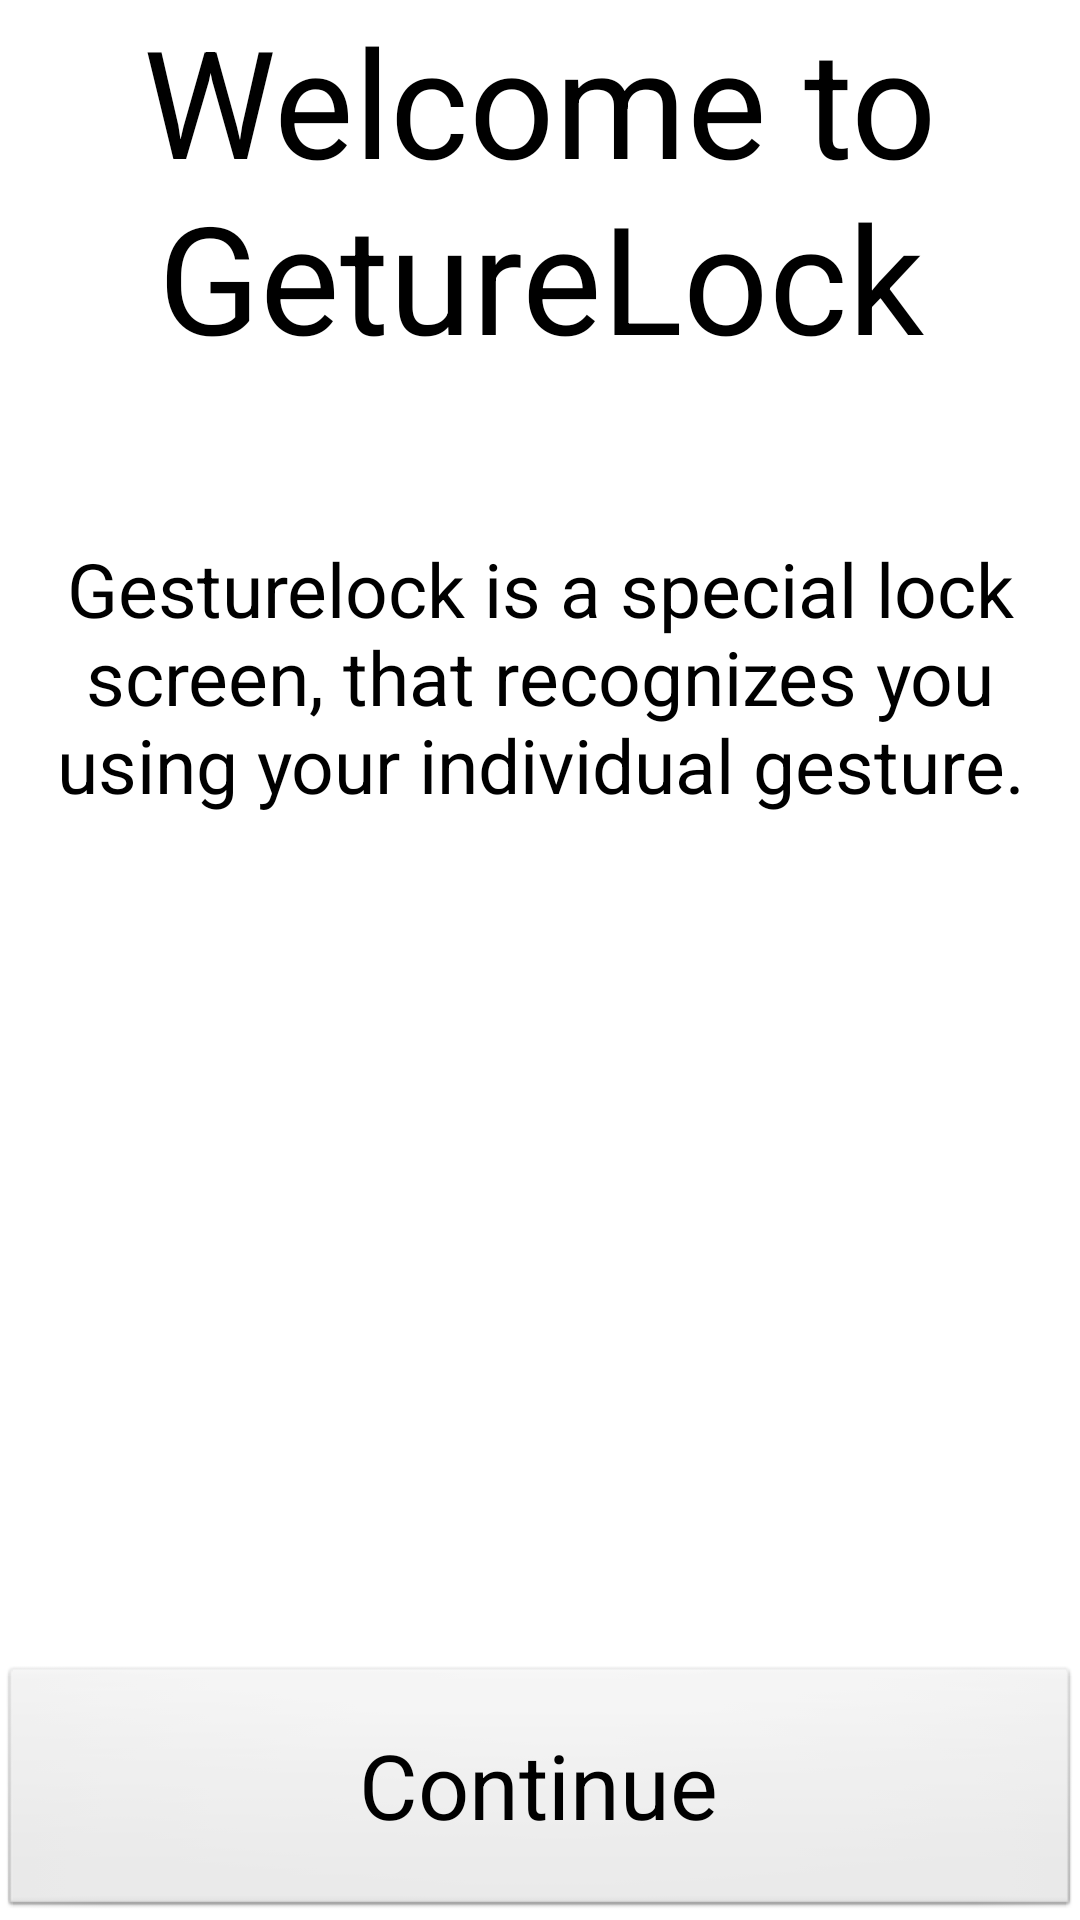

Layout XML and referenced resources for this Android screen:
<!-- AndroidManifest.xml: application theme android:Theme.Light.NoTitleBar.Fullscreen -->
<!-- res/layout/activity_welcome.xml -->
<?xml version="1.0" encoding="utf-8"?>
<RelativeLayout xmlns:android="http://schemas.android.com/apk/res/android"
    xmlns:tools="http://schemas.android.com/tools" android:layout_width="match_parent"
    android:layout_height="match_parent" android:paddingLeft="@dimen/activity_horizontal_margin"
    android:paddingRight="@dimen/activity_horizontal_margin"
    android:paddingTop="@dimen/activity_vertical_margin"
    android:paddingBottom="@dimen/activity_vertical_margin"
    tools:context="org.example.lockscreen.Welcome">

    <TextView
        android:layout_width="wrap_content"
        android:layout_height="wrap_content"
        android:textAppearance="?android:attr/textAppearanceLarge"
        android:text="Welcome to GetureLock"
        android:id="@+id/txt_welcomeToGestureLock"
        android:textSize="50dp"
        android:gravity="center"
        android:layout_alignParentTop="true"
        android:layout_alignParentRight="true"
        android:layout_alignParentEnd="true" />

    <TextView
        android:layout_width="wrap_content"
        android:layout_height="wrap_content"
        android:textAppearance="?android:attr/textAppearanceLarge"
        android:text="Gesturelock is a special lock screen, that recognizes you using your individual gesture."
        android:id="@+id/txt_gestureLockIsASpecialLockScreen"
        android:layout_below="@+id/txt_welcomeToGestureLock"
        android:layout_alignParentLeft="true"
        android:layout_alignParentStart="true"
        android:layout_marginTop="54dp"
        android:textSize="25dp"
        android:gravity="center"/>

    <Button
        android:layout_width="fill_parent"
        android:layout_height="85dp"
        android:text="Continue"
        android:id="@+id/btn_wcm_continue"
        android:textSize="30sp"
        android:layout_alignParentBottom="true"
        android:layout_alignParentLeft="true"
        android:layout_alignParentStart="true" />

</RelativeLayout>
<!-- resources referenced by this layout -->
<resources>

</resources>
